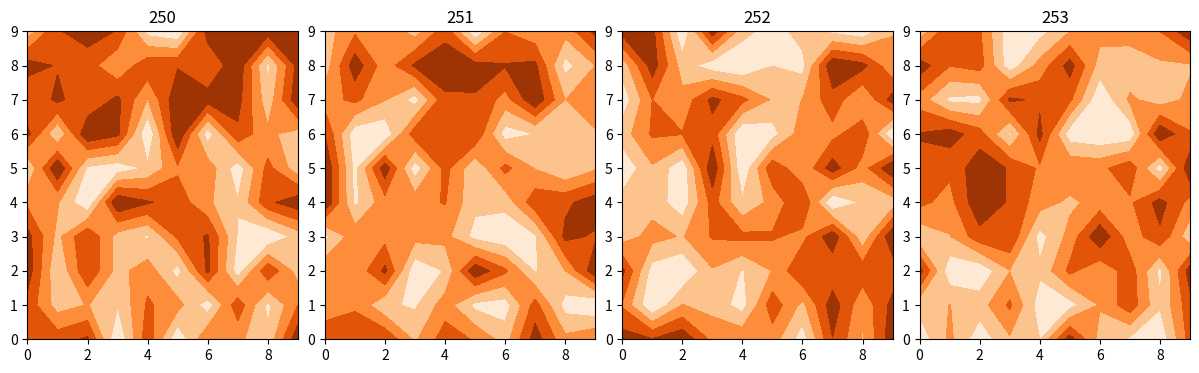
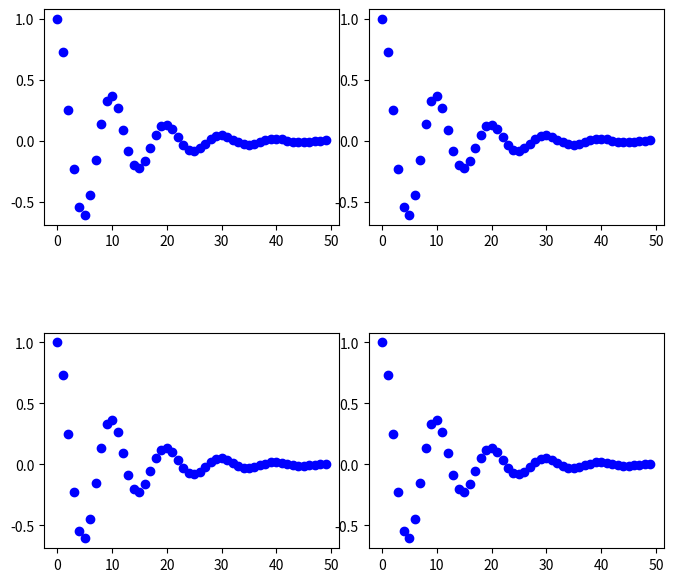

Python code for these plots, in order:
#!/usr/bin/env python
# !encoding=utf-8

import matplotlib.pyplot as plt
import numpy as np


def f(t):
    return np.exp(-t) * np.cos(2 * np.pi * t)


if __name__ == '__main__':
    plt.figure(1)
    fig_1, axs_1 = plt.subplots(1, 4, figsize=(15, 4), facecolor='w', edgecolor='k')
    fig_1.subplots_adjust(hspace=.5, wspace=.1)
    axs_1 = axs_1.ravel()

    plt.figure(2)
    fig_2, axs_2 = plt.subplots(2, 2, figsize=(8, 7))
    fig_2.subplots_adjust(hspace=.5, wspace=.1)
    axs_2 = axs_2.ravel()
    t1 = np.arange(0, 5, 0.1)

    for i in range(4):
        plt.figure(1)
        axs_1[i].contourf(np.random.rand(10, 10), 5, cmap=plt.cm.Oranges)
        axs_1[i].set_title(str(250 + i))

        plt.figure(2)
        axs_2[i].plot(f(t1), 'bo')
    plt.show()
